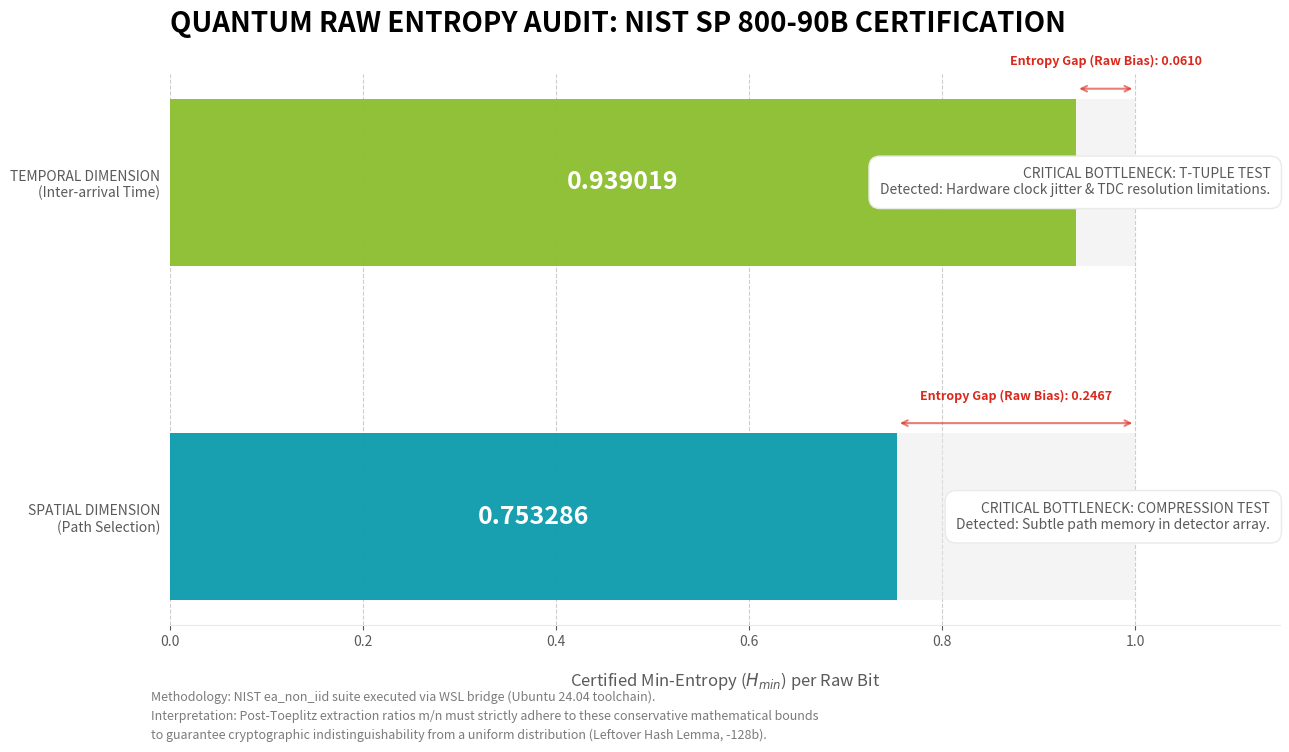

The script that saved this image:
import matplotlib.pyplot as plt
import matplotlib.patches as patches
import numpy as np

# ==========================================
# DELOITTE BRAND IDENTITY (Extended Palette)
# ==========================================
# We define these globally for easier maintenance.
D_GREEN = '#86BC25'  # Primary
D_BLUE  = '#0097A9'  # Secondary
D_BLACK = '#000000'
D_SLATE = '#2A2E33'
D_GREY  = '#EAEAEA'  # Backgrounds/Ideal
D_TEXT  = '#5A5A5A'  # Labels
D_RED   = '#DA291C'  # WARNING/Bias

def plot_advanced_nist_audit(h_spatial, h_temporal):
    """
    Generates a professional diagnostic dashboard for NIST SP 800-90B results.
    Refined layout to ensure H_min values are inside bars for maximum readability.
    """
    # 1. Hardware Initialization (Set default white background)
    fig, ax = plt.subplots(figsize=(13, 8), facecolor='white')
    
    # 2. Data Preparation
    labels = ['SPATIAL DIMENSION\n(Path Selection)', 'TEMPORAL DIMENSION\n(Inter-arrival Time)']
    values = [h_spatial, h_temporal]
    bottlenecks = ['Compression Test', 'T-Tuple Test']
    physics_labels = [
        'Detected: Subtle path memory in detector array.', 
        'Detected: Hardware clock jitter & TDC resolution limitations.'
    ]
    
    # 3. Layer 1: Plotting the Ideal Standard (The 1.0 Entropy Target)
    # This creates a grey 'gauge' background that komunikasi standard quality.
    ax.barh(labels, [1.0, 1.0], color=D_GREY, height=0.5, label='Theoretical Ideal (1.0)', alpha=0.5)
    
    # 4. Layer 2: Plotting the Validated H_min (The Certified Audit Result)
    colors = [D_BLUE, D_GREEN]
    bars = ax.barh(labels, values, color=colors, height=0.5, alpha=0.9, zorder=3)
    
    # 5. Non-Invasive Aesthetic Refinement
    ax.set_xlim(0, 1.15)
    ax.spines['top'].set_visible(False)
    ax.spines['right'].set_visible(False)
    ax.spines['left'].set_visible(False)
    ax.spines['bottom'].set_color(D_GREY)
    
    # Add subtle vertical grid lines for information density
    ax.xaxis.grid(True, linestyle='--', alpha=0.3, color=D_TEXT)
    ax.set_axisbelow(True)
    
    # 6. CRITICAL LAYER: Adding Labels (Safe and Elegant Placement)
    for i, (val, bottleneck, physics) in enumerate(zip(values, bottlenecks, physics_labels)):
        
        # --- SOLUTION: MAIN VALUE LABEL (Moved INSIDE bar) ---
        # We center the number within the colored bar using zorder=5 
        # to guarantee it appears over the ideal background. We use white for contrast.
        ax.text(val / 2, i, f'{val:.6f}', va='center', ha='center', 
                fontsize=18, fontweight='bold', color='white', zorder=5)
        
        # Entropy Gap Marker (The Hardware Bias Area)
        # We show how much entropy is physically present but unusable without whitening.
        gap = 1.0 - val
        ax.annotate('', xy=(1.0, i + 0.28), xytext=(val, i + 0.28),
                    arrowprops=dict(arrowstyle='<->', color=D_RED, lw=1.5, alpha=0.6))
        ax.text((val + 1.0)/2, i + 0.35, f'Entropy Gap (Raw Bias): {gap:.4f}', 
                ha='center', fontsize=9, color=D_RED, style='italic', weight='bold')
        
        # Diagnostic Box (Keep right aligned to structure the dashboard)
        # Now there is no risk of obscuring the main entropy numbers.
        box_text = f"CRITICAL BOTTLENECK: {bottleneck.upper()}\n{physics}"
        ax.text(1.14, i, box_text, va='center', ha='right', fontsize=10, 
                color=D_TEXT, bbox=dict(facecolor='white', edgecolor=D_GREY, boxstyle='round,pad=0.8'))

    # 7. Editorial Typography & Titles
    plt.title('QUANTUM RAW ENTROPY AUDIT: NIST SP 800-90B CERTIFICATION', 
              fontsize=20, weight='bold', color=D_BLACK, loc='left', pad=30)
    
    ax.set_xlabel('Certified Min-Entropy ($H_{min}$) per Raw Bit', fontsize=12, color=D_TEXT, labelpad=15)
    
    # Adjust tick appearance
    ax.tick_params(axis='x', colors=D_TEXT, labelcolor=D_TEXT)
    ax.tick_params(axis='y', left=False, colors=D_TEXT, labelcolor=D_TEXT)

    # 8. Integrated Strategic Footer Note
    footer_text = (
        "Methodology: NIST ea_non_iid suite executed via WSL bridge (Ubuntu 24.04 toolchain).\n"
        "Interpretation: Post-Toeplitz extraction ratios m/n must strictly adhere to these conservative mathematical bounds\n"
        "to guarantee cryptographic indistinguishability from a uniform distribution (Leftover Hash Lemma, -128b)."
    )
    fig.text(0.12, 0.02, footer_text, fontsize=9, color=D_TEXT, alpha=0.8, style='italic', linespacing=1.6)

    # Prevent title/footer collision
    plt.tight_layout(rect=[0, 0.06, 1, 0.95])
    
    # High-resolution output for Master's thesis
    save_path = 'nist_dashboard_safe_readability.png'
    plt.savefig(save_path, dpi=400, bbox_inches='tight', facecolor='white')
    print(f"-> Professional Visualization generated: {save_path}")
    plt.show()

# ==========================================
# MAIN EXECUTION (DATA INJECTION)
# ==========================================
if __name__ == "__main__":
    print("\n=== GENERATING ADVANCED CRYPTOGRAPHIC DASHBOARD ===")
    
    # Verified h' results from your WSL ea_non_iid executions
    h_spatial = 0.753286
    h_temporal = 0.939019
    
    plot_advanced_nist_audit(h_spatial, h_temporal)
    print("=== DASHBOARD STREAM COMPLETE ===\n")
